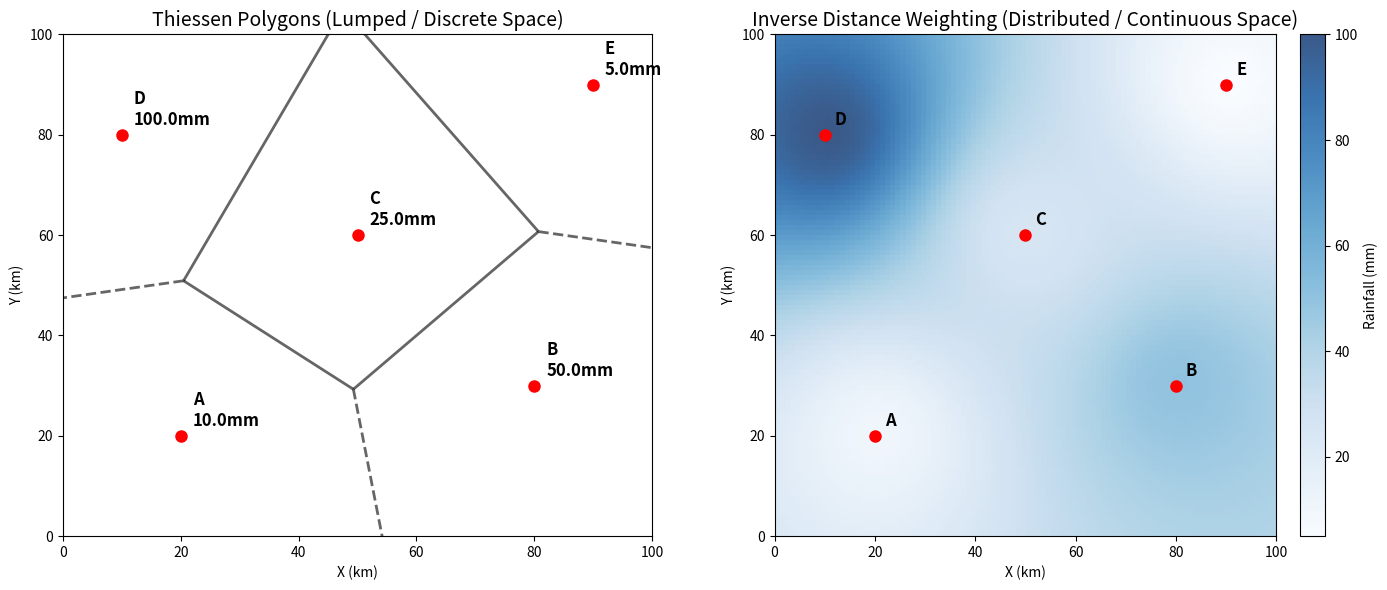

This chart was generated by the following Python code:
import numpy as np
import pandas as pd
import matplotlib
matplotlib.use('Agg')
import matplotlib.pyplot as plt
import os
from scipy.spatial import Voronoi, voronoi_plot_2d

# Ensure the directory exists
output_dir = r"D:\cowork\教材\chs-books-v2\books\distributed-hydrological-model\assets\ch01"
os.makedirs(output_dir, exist_ok=True)

# 气象降水空间插值模拟 (Spatial Interpolation of Rainfall)
# 场景：一个流域内有 5 个雨量站，我们需要估计整个流域的面平均降雨量。
# 对比 泰森多边形 (Thiessen Polygon, 离散/集总) 与 反距离权重 (IDW, 连续/分布式)

# 1. 定义流域边界和雨量站
basin_size = 100.0 # 100km x 100km
stations = np.array([
    [20, 20],  # Station A
    [80, 30],  # Station B
    [50, 60],  # Station C
    [10, 80],  # Station D
    [90, 90]   # Station E
])
station_names = ['A', 'B', 'C', 'D', 'E']
rainfall = np.array([10.0, 50.0, 25.0, 100.0, 5.0]) # 测得的降雨量 mm

# 2. 泰森多边形法 (Thiessen Polygons)
# 泰森多边形代表了集总式模型的核心思想：将空间强制划分为几个同质的块
vor = Voronoi(stations)

# 3. 反距离权重法 (Inverse Distance Weighting, IDW)
# IDW 代表了分布式模型的核心思想：空间是连续平滑过渡的
grid_size = 1.0
x = np.arange(0, basin_size, grid_size)
y = np.arange(0, basin_size, grid_size)
X, Y = np.meshgrid(x, y)

def idw_interpolation(x_target, y_target, power=2):
    weights = []
    for i in range(len(stations)):
        dist = np.sqrt((x_target - stations[i, 0])**2 + (y_target - stations[i, 1])**2)
        if dist < 1e-4:
            return rainfall[i]
        weights.append(1.0 / (dist**power))
    
    weights = np.array(weights)
    weights /= np.sum(weights)
    return np.sum(weights * rainfall)

Z_idw = np.zeros_like(X)
for i in range(X.shape[0]):
    for j in range(X.shape[1]):
        Z_idw[i, j] = idw_interpolation(X[i, j], Y[i, j], power=2)

# 4. 绘图对比
fig, (ax1, ax2) = plt.subplots(1, 2, figsize=(14, 6))

# 子图1: 泰森多边形
voronoi_plot_2d(vor, ax=ax1, show_vertices=False, line_colors='k', line_width=2, line_alpha=0.6, point_size=0)
for i, txt in enumerate(station_names):
    ax1.plot(stations[i, 0], stations[i, 1], 'ro', markersize=8)
    ax1.annotate(f"{txt}\n{rainfall[i]}mm", (stations[i, 0]+2, stations[i, 1]+2), fontsize=12, weight='bold')

ax1.set_xlim(0, basin_size)
ax1.set_ylim(0, basin_size)
ax1.set_title('Thiessen Polygons (Lumped / Discrete Space)', fontsize=14)
ax1.set_xlabel('X (km)'); ax1.set_ylabel('Y (km)')

# 子图2: IDW
im = ax2.imshow(Z_idw, origin='lower', extent=[0, basin_size, 0, basin_size], cmap='Blues', alpha=0.8)
for i, txt in enumerate(station_names):
    ax2.plot(stations[i, 0], stations[i, 1], 'ro', markersize=8)
    ax2.annotate(f"{txt}", (stations[i, 0]+2, stations[i, 1]+2), fontsize=12, weight='bold')

plt.colorbar(im, ax=ax2, fraction=0.046, pad=0.04, label='Rainfall (mm)')
ax2.set_title('Inverse Distance Weighting (Distributed / Continuous Space)', fontsize=14)
ax2.set_xlabel('X (km)'); ax2.set_ylabel('Y (km)')

plt.tight_layout()
plt.savefig(os.path.join(output_dir, "spatial_interpolation_sim.png"), dpi=300, bbox_inches='tight')

# 计算面平均降雨量对比
# a. IDW 简单算术平均
idw_mean = np.mean(Z_idw)

# b. 简单算术平均 (假设所有站权重一样)
arithmetic_mean = np.mean(rainfall)

# 生成追踪表格
history = [
    {'Method': 'Arithmetic Mean (算术平均)', 'Areal Average Rainfall (mm)': round(arithmetic_mean, 2), 'Spatial Resolution': 'Zero (Single Point)'},
    {'Method': 'Inverse Distance Weighting (IDW)', 'Areal Average Rainfall (mm)': round(idw_mean, 2), 'Spatial Resolution': f'{int(grid_size)} km Grid (Continuous)'}
]

df = pd.DataFrame(history)
md_table = df.to_markdown(index=False)
with open(os.path.join(output_dir, "interpolation_table.md"), "w", encoding="utf-8") as f:
    f.write(md_table)

print("Files generated successfully.")
